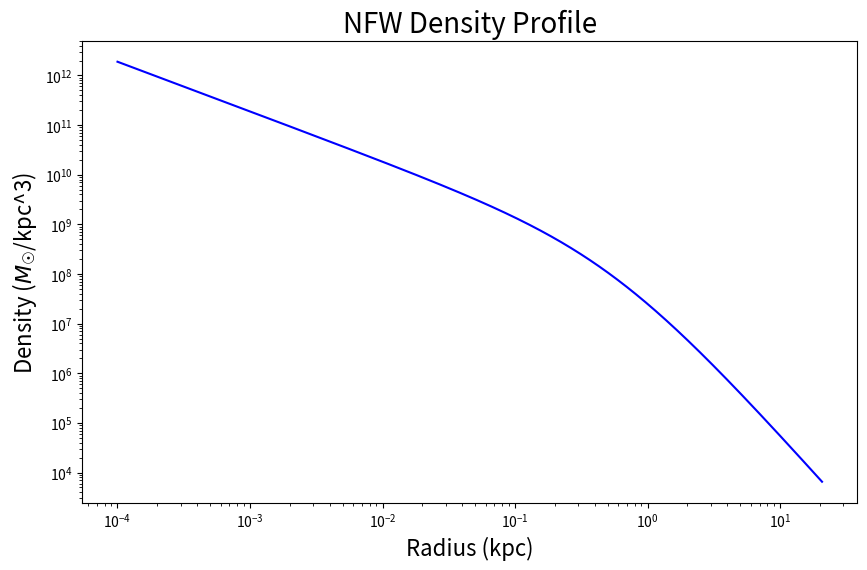
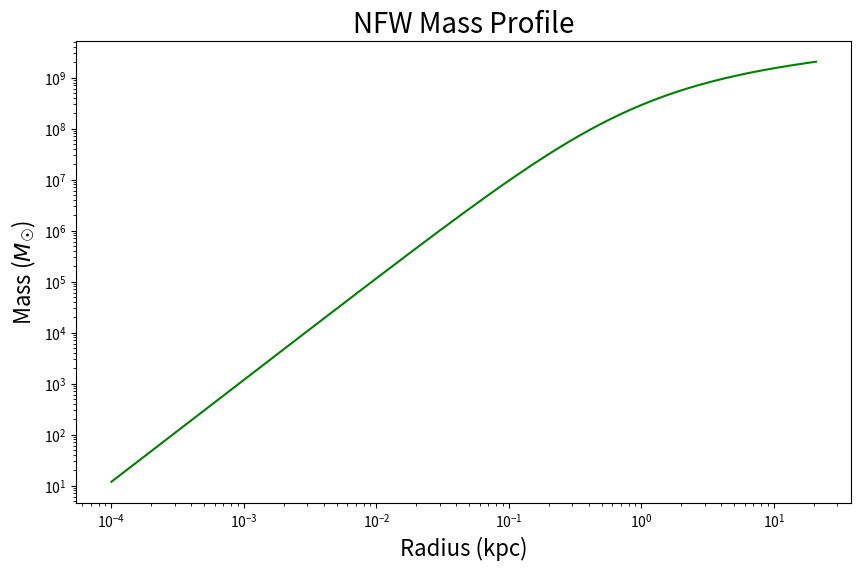
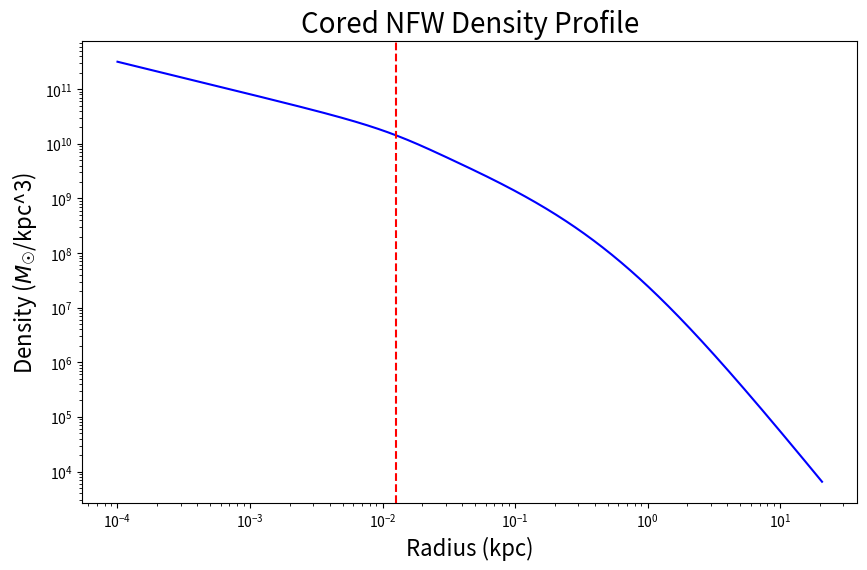
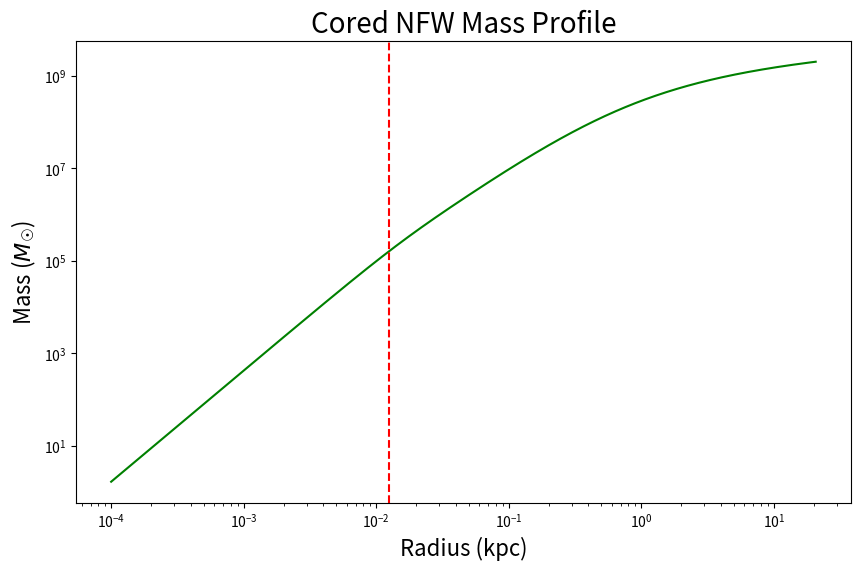
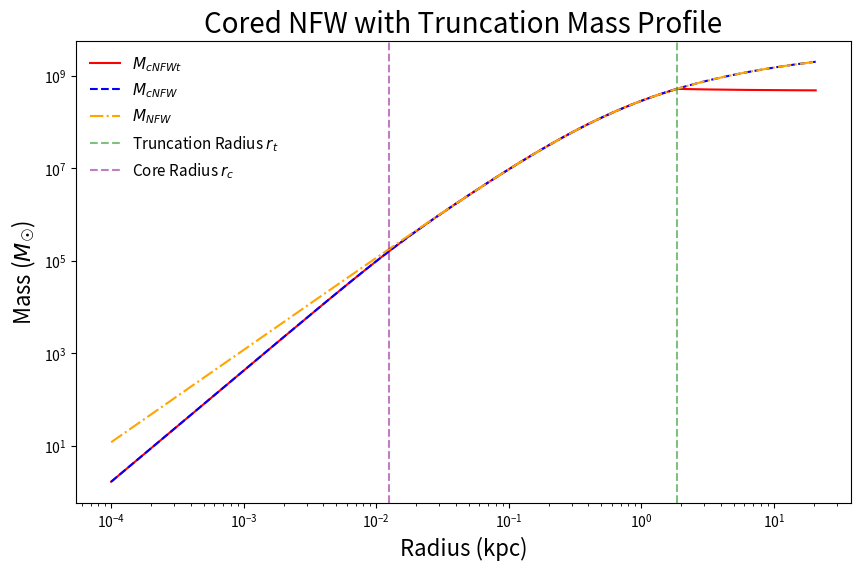
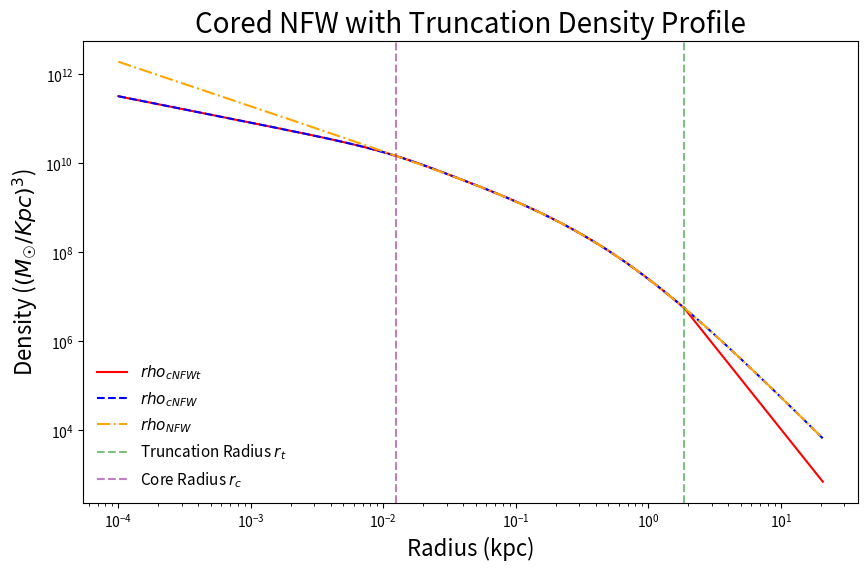
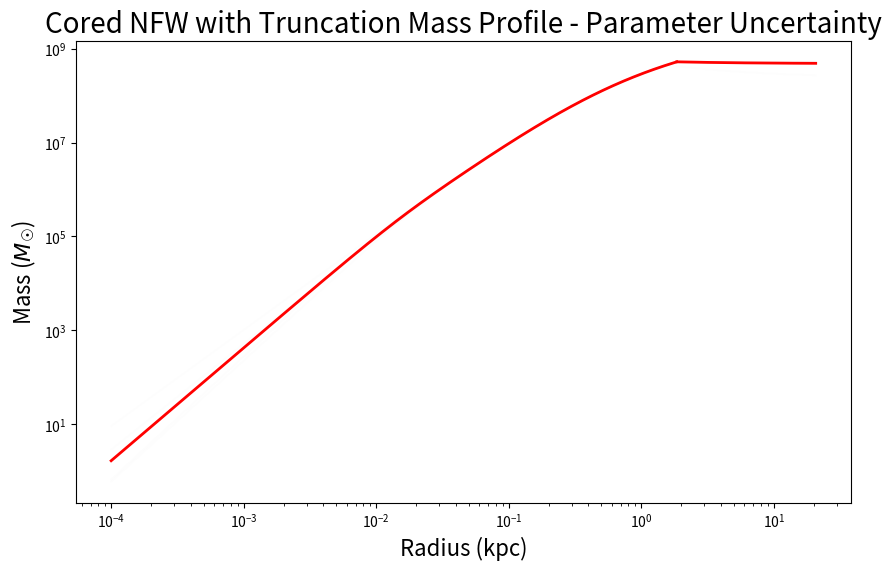
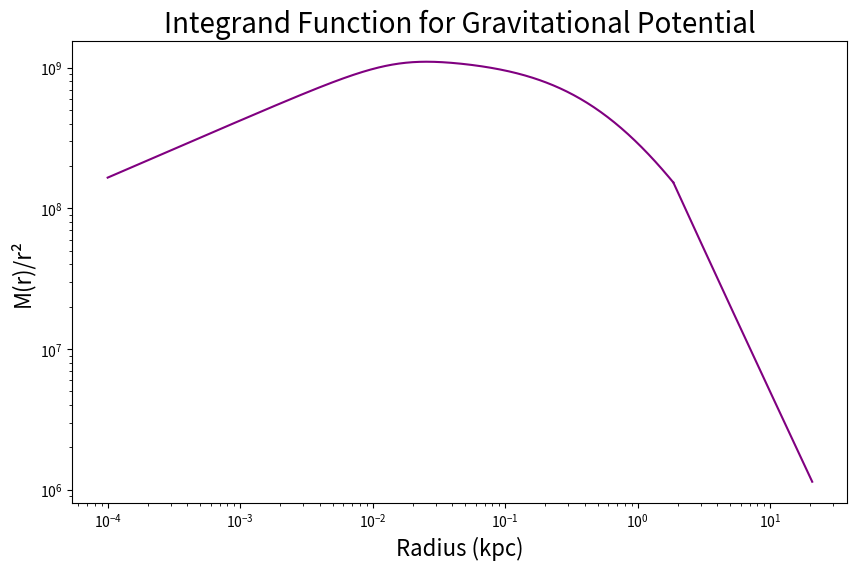
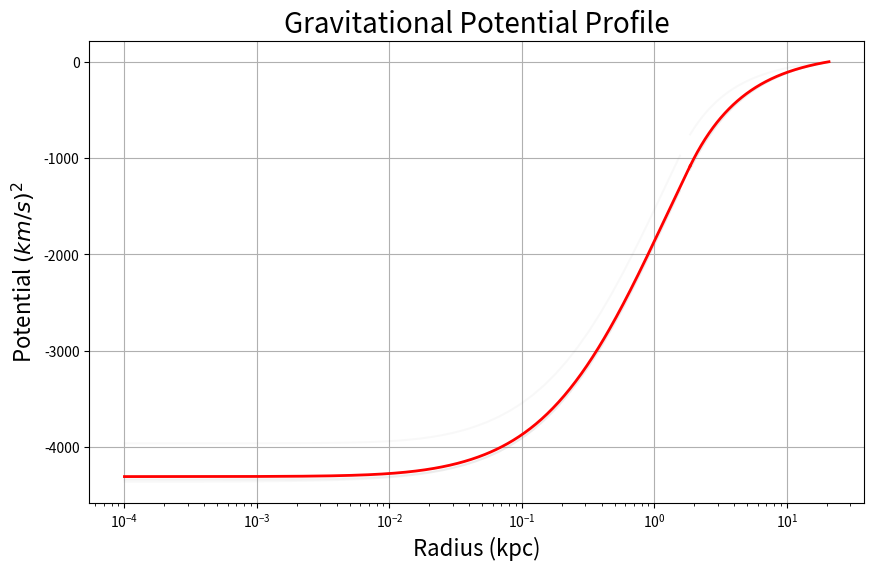
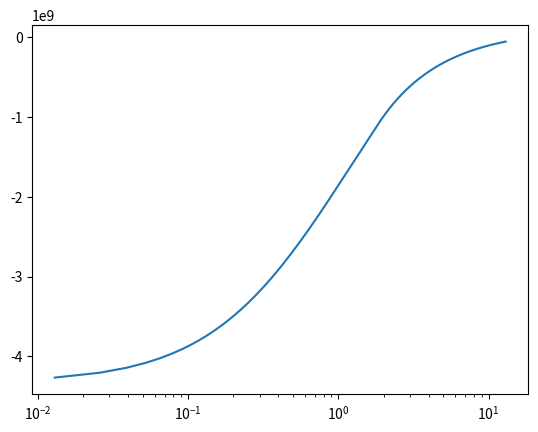
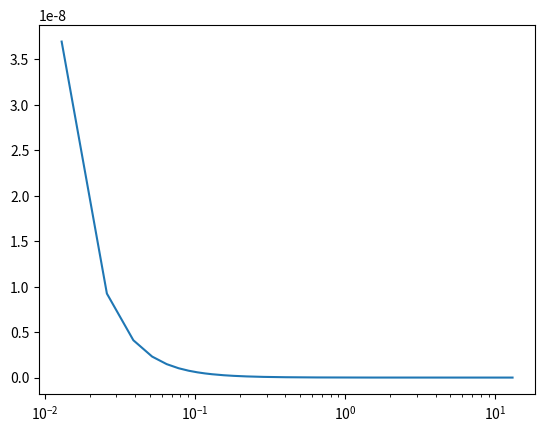
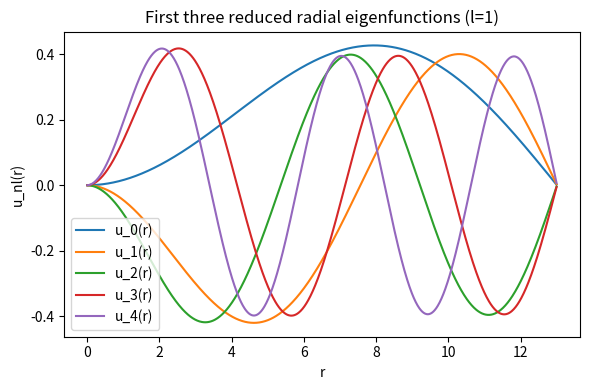
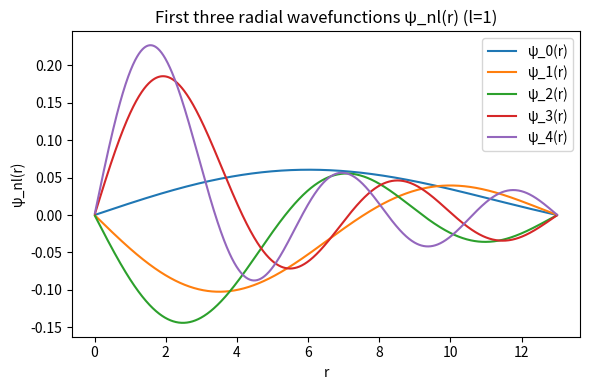
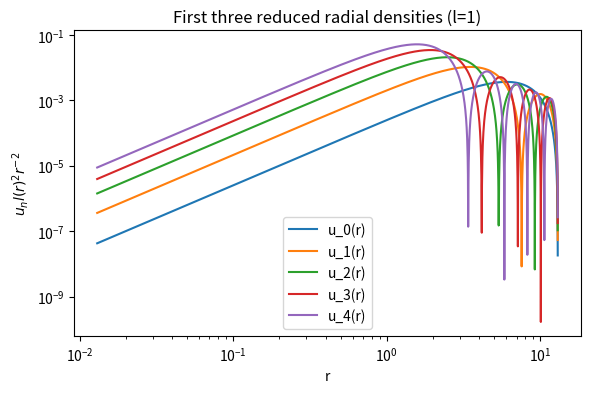

Write the Python code that produced these figures, in order.
import numpy as np
from scipy import constants as const
import matplotlib.pyplot as plt
import pandas as pd

#PARAMETERS

# c_200 = concentration parameter = R_vir/r_s
# M_200 = Mass within R_200 in solar masses
# r_c = core radius in kpc
# n = coredness parameter 0 <= n <= 1
# r_t = truncation radius in kpc
# delta = logarithmic slope parameter



c_200 = 25.690207
M_200 = 3.57964808148399e8 # Solar masses
r_c = 0.012570 # kpc
n = 0.407461
r_t = 1.857991 # kpc
delta = 3.729259



#CONSTANTs
pi = const.pi
G = const.G 
M_sun = 2e30  # kg

#CALCULATIONS

rho_crit = 136.05  # Solar masses/kpc^3
g_c = 1/(np.log10(1 + c_200) - c_200/(1 + c_200))
r_200 = (3 * M_200 / (4 * pi * 200 * rho_crit))**(1/3)
r_s = r_200/c_200


r99 = 20.743367613524313  # kpc

r_tot = np.logspace(-4, np.log10(r99), 1000)  # kpc

r_to_rt = np.logspace(-4, np.log10(r_t), 500)  # kpc

rt_to_end = np.logspace(np.log10(r_t), np.log10(r99), 500)  # kpc

def rho_NFW(r, rho_crit, c_200, g_c, r_s):
    return rho_crit * 200 * c_200**3 * g_c / (3 * ((r/r_s) * (1 + r/r_s)**2))

def M_NFW(r, M_200, g_c, r_s):
    return M_200 * g_c * (np.log(1 + r/r_s) - r/r_s / (1 + r/r_s))

def f(r, r_c):
    return np.tanh(r/r_c)

def M_cNFW(r, M_NFW, f, n):
    return M_NFW * f**n

def rho_cNFW(r, rho_NFW, f, n, r_c, M_NFW):
    return f**n*rho_NFW + n*f**(n-1)*(1 - f**2)/(4*pi*r_c*r**2)*M_NFW

def M_cNFWt(M_cNFW_rt, rho_cNFW_rt, r_t, delta, rt_to_end):
    return M_cNFW_rt + 4*pi*rho_cNFW_rt*r_t**(3 - delta) * ((rt_to_end/r_t)**(3-delta) -1)

def rho_cNFWt(rho_cNFW_rt, r_t, delta, rt_to_end):
    return rho_cNFW_rt * (rt_to_end/r_t)**(-delta)


r = r_tot


rho_NFW_plot = rho_NFW(r, rho_crit, c_200, g_c, r_s)

plt.figure(figsize=(10, 6))
plt.title('NFW Density Profile', fontsize=20)
plt.plot(r, rho_NFW_plot, label='NFW Density Profile', color='blue')
plt.yscale('log')
plt.xscale('log')
plt.xlabel('Radius (kpc)', fontsize=16)
plt.ylabel('Density ($M_\u2609$/kpc^3)', fontsize=16)
plt.show()

M_NFW_plot = M_NFW(r, M_200, g_c, r_s)

plt.figure(figsize=(10, 6))
plt.title('NFW Mass Profile', fontsize=20)
plt.plot(r, M_NFW_plot, label='NFW Mass Profile', color='green')
plt.xlabel('Radius (kpc)', fontsize=16)
plt.ylabel('Mass ($M_\u2609$)', fontsize=16)
plt.yscale('log')
plt.xscale('log')
plt.show()


r = r_tot

rho_cNFW_plot = rho_cNFW(r, rho_NFW(r, rho_crit, c_200, g_c, r_s), f(r, r_c), n, r_c, M_NFW(r, M_200, g_c, r_s))

plt.figure(figsize=(10, 6))
plt.title('Cored NFW Density Profile', fontsize=20)
plt.plot(r, rho_cNFW_plot, label='Cored NFW Density Profile', color='blue')
plt.axvline(x=r_c, color='red', linestyle='--', label='Core Radius r_c')
plt.yscale('log')
plt.xscale('log')
plt.xlabel('Radius (kpc)', fontsize=16)
plt.ylabel('Density ($M_\u2609$/kpc^3)', fontsize=16)
plt.show()

M_cNFW_plot = M_cNFW(r, M_NFW(r, M_200, g_c, r_s), f(r, r_c), n)

plt.figure(figsize=(10, 6))
plt.title('Cored NFW Mass Profile', fontsize=20)
plt.plot(r, M_cNFW_plot, label='Cored NFW Mass Profile', color='green')
plt.axvline(x=r_c, color='red', linestyle='--', label='Core Radius r_c')
plt.xlabel('Radius (kpc)', fontsize=16)
plt.ylabel('Mass ($M_\u2609$)', fontsize=16)
plt.yscale('log')
plt.xscale('log')
plt.show()


r = r_to_rt

M_cNFWt_plot_first = M_cNFW(r, M_NFW(r, M_200, g_c, r_s), f(r, r_c), n)

M_cNFWt_plot_last = M_cNFWt(M_cNFW(r_t, M_NFW(r_t, M_200, g_c, r_s), f(r_t, r_c), n), rho_cNFW(r_t, rho_NFW(r_t, rho_crit, c_200, g_c, r_s), f(r_t, r_c), n, r_c, M_NFW(r_t, M_200, g_c, r_s)), r_t, delta, rt_to_end)


plt.figure(figsize=(10, 6))
plt.title('Cored NFW with Truncation Mass Profile', fontsize=20)
plt.plot(r_to_rt, M_cNFWt_plot_first, label='$M_{cNFWt}$', color='red')
plt.plot(rt_to_end, M_cNFWt_plot_last, color='red')
plt.plot(r_tot, M_cNFW_plot, label='$M_{cNFW}$', color='blue', linestyle='--')
plt.plot(r_tot, M_NFW_plot, label='$M_{NFW}$', color='orange', linestyle='-.')
plt.axvline(x=r_t, color='green', linestyle='--', label='Truncation Radius $r_t$', alpha = 0.5)
plt.axvline(x=r_c, color='purple', linestyle='--', label='Core Radius $r_c$', alpha = 0.5)
plt.xlabel('Radius (kpc)', fontsize=16)
plt.ylabel('Mass ($M_\u2609$)', fontsize=16)
plt.yscale('log')
plt.xscale('log')
plt.legend(fontsize = 11, frameon = False)
plt.show()



r = r_to_rt

rho_cNFWt_plot_first = rho_cNFW(r, rho_NFW(r, rho_crit, c_200, g_c, r_s), f(r, r_c), n, r_c, M_NFW(r, M_200, g_c, r_s))

rho_cNFWt_plot_last = rho_cNFWt(rho_cNFW(r_t, rho_NFW(r_t, rho_crit, c_200, g_c, r_s), f(r_t, r_c), n, r_c, M_NFW(r_t, M_200, g_c, r_s)), r_t, delta, rt_to_end)

plt.figure(figsize=(10, 6))
plt.title('Cored NFW with Truncation Density Profile', fontsize=20)
plt.plot(r_to_rt, rho_cNFWt_plot_first, label='$rho_{cNFWt}$', color='red')
plt.plot(rt_to_end, rho_cNFWt_plot_last, color='red')
plt.plot(r_tot, rho_cNFW_plot, label='$rho_{cNFW}$', color='blue', linestyle='--')
plt.plot(r_tot, rho_NFW_plot, label='$rho_{NFW}$', color='orange', linestyle='-.')
plt.axvline(x=r_t, color='green', linestyle='--', label='Truncation Radius $r_t$', alpha = 0.5)
plt.axvline(x=r_c, color='purple', linestyle='--', label='Core Radius $r_c$', alpha = 0.5)
plt.xlabel('Radius (kpc)', fontsize=16)
plt.ylabel('Density ($(M_\u2609/Kpc)^3$)', fontsize=16)
plt.yscale('log')
plt.xscale('log')
plt.legend(fontsize = 11, frameon = False)
plt.show()



import numpy as np


#param = [r_c, n, r_t, delta]

param_means = np.array([r_c, n, r_t, delta])
param_stds  = np.array([r_c*0.68, n*0.68, r_t*0.68, delta*0.68])  # 68% std deviations

n_samples = 5

# Sample from 4D Gaussian parameter space (independent distributions)
params = np.random.normal(loc=param_means, scale=param_stds, size=(n_samples, 4))


def compute_M(p):

    r_c, n, r_t, delta = p

    #CALCULATIONS
    rho_crit = 136.05  # Solar masses/kpc^3
    g_c = 1/(np.log10(1 + c_200) - c_200/(1 + c_200))
    r_200 = (3 * M_200 / (4 * pi * 200 * rho_crit))**(1/3)
    r_s = r_200/c_200

    r = r_to_rt

    M_cNFWt_plot_first = M_cNFW(r, M_NFW(r, M_200, g_c, r_s), f(r, r_c), n)

    M_cNFWt_plot_last = M_cNFWt(M_cNFWt_plot_first[-1], rho_cNFW(r_t, rho_NFW(r_t, rho_crit, c_200, g_c, r_s), f(r_t, r_c), n, r_c, M_NFW(r_t, M_200, g_c, r_s)), r_t, delta, rt_to_end)

    M_cNFWt_plot = np.concatenate((M_cNFWt_plot_first, M_cNFWt_plot_last))
    
    return M_cNFWt_plot



# --- Step 3: Evaluate M for all 5000 samples ---
M_samples = np.array([compute_M(p) for p in params])



plt.figure(figsize=(10, 6))
plt.title('Cored NFW with Truncation Mass Profile - Parameter Uncertainty', fontsize=20)
for i in range(n_samples):
    plt.plot(r_to_rt, M_samples[i][0:500], color='gray', alpha=0.01)
    plt.plot(rt_to_end, M_samples[i][500:], color='gray', alpha=0.01)
plt.plot(r_to_rt, M_cNFWt_plot_first, label='Mean Parameters', color='red', linewidth=2)
plt.plot(rt_to_end, M_cNFWt_plot_last, color='red', linewidth=2)
plt.xlabel('Radius (kpc)', fontsize=16)
plt.ylabel('Mass ($M_\u2609$)', fontsize=16)
plt.yscale('log')
plt.xscale('log')
plt.show()

import numpy as np

def gauss_legendre_integral(f, r0, r1, n):
    """
    Compute ∫[r0, r1] f(r) dr using n-point Gauss–Legendre quadrature.
    
    Parameters
    ----------
    f : callable
        Function of one variable, f(r)
    r0, r1 : float
        Integration limits
    n : int
        Number of Gauss–Legendre points (controls accuracy)
    """
    # Get Gauss-Legendre nodes (x_i) and weights (w_i) on [-1, 1]
    x, w = np.polynomial.legendre.leggauss(n)
    
    # Map from [-1, 1] to [r0, r1]
    r = 0.5 * (r1 - r0) * x + 0.5 * (r1 + r0)
    dr_dx = 0.5 * (r1 - r0)
    
    # Evaluate the integral
    integral = np.sum(w * f(r)) * dr_dx
    return integral




from scipy.interpolate import interp1d
from collections import defaultdict

m_to_kpc = 3.24078e-20  # kpc/m

total_result = defaultdict(list)


for i in range(len(M_samples)):

    f_first = interp1d(r_to_rt, M_samples[i][0:500]/((r_to_rt)**2), kind='cubic', fill_value="extrapolate")
    f_last = interp1d(rt_to_end, M_samples[i][500:]/((rt_to_end)**2), kind='cubic', fill_value="extrapolate")

    result_function = []

    for i in range(0, 500, 10):
        r0 = r_to_rt[i]
        result = -G * m_to_kpc**3 * M_sun * gauss_legendre_integral(f_first, r0 = r0, r1 = r_t, n=80) -G * m_to_kpc**3 * M_sun * gauss_legendre_integral(f_last, r0 = r_t, r1 = 20, n=80)
        result_function.append(result)

    for i in range(0, 500, 10):
        r0 = rt_to_end[i]
        result = -G * m_to_kpc**3 * M_sun * gauss_legendre_integral(f_last, r0 = r0, r1 = 20, n=80)
        result_function.append(result)
    
    total_result['samples'].append(result_function)

# Convert (x, y) arrays into a continuous function via interpolation
f_first = interp1d(r_to_rt, M_cNFWt_plot_first/((r_to_rt)**2), kind='cubic', fill_value="extrapolate")
f_last = interp1d(rt_to_end, M_cNFWt_plot_last/((rt_to_end)**2), kind='cubic', fill_value="extrapolate")


plt.figure(figsize = (10,6))
plt.plot(r_to_rt, f_first(r_to_rt), color='purple')
plt.plot(rt_to_end, f_last(rt_to_end), color='purple')
plt.title('Integrand Function for Gravitational Potential', fontsize=20)
plt.xlabel('Radius (kpc)', fontsize=16)
plt.ylabel('M(r)/r²', fontsize=16)
plt.xscale('log')
plt.yscale('log')
plt.show()

result_function = []
for i in range(0, 500):
    r0 = r_to_rt[i]
    result = -G * m_to_kpc**3 * M_sun * gauss_legendre_integral(f_first, r0 = r0, r1 = r_t, n=80) -G * m_to_kpc**3 * M_sun * gauss_legendre_integral(f_last, r0 = r_t, r1 = 20, n=80)
    result_function.append(result)

for i in range(0, 500):
    r0 = rt_to_end[i]
    result = -G * m_to_kpc**3 * M_sun * gauss_legendre_integral(f_last, r0 = r0, r1 = 20, n=80)
    result_function.append(result)

total_result['mean'].append(result_function)




plt.figure(figsize=(10, 6))

kpc_to_km = 3.086e16

plt.title('Gravitational Potential Profile', fontsize=20)
for i in range(len(total_result['samples'])):
    plt.plot(r_to_rt[::10], np.array(total_result['samples'][i][0:50])*kpc_to_km**2, label='Gravitational Potential', color='grey', alpha=0.05)
    plt.plot(rt_to_end[::10], np.array(total_result['samples'][i][50:])*kpc_to_km**2, color='grey', alpha=0.05)
plt.plot(r_to_rt, np.array(total_result['mean'][0][0:500])*kpc_to_km**2, label='Gravitational Potential', color='red', linewidth=2)
plt.plot(rt_to_end, np.array(total_result['mean'][0][500:])*kpc_to_km**2, color='red', linewidth=2)
plt.xlabel('Radius (kpc)', fontsize=16)
plt.ylabel('Potential $(km/s)^2$', fontsize=16)
plt.xscale('log')
plt.grid()
plt.show()

# Toy finite-difference eigenproblem for the radial Schrödinger equation
# We build H_l and compute its eigenvalues/eigenvectors to form an eigen-state library.
#
# Equation (units ħ=1, m=1):
#   -1/2 (d^2/dr^2 - l(l+1)/r^2) u(r) + V(r) u(r) = E u(r)
# with boundary conditions u(0)=0, u(R)=0.
#
# Default example: harmonic oscillator V(r) = (1/2) * ω^2 * r^2.
# Change l, R, N, or V_r to explore other cases.

import numpy as np
import matplotlib.pyplot as plt
import pandas as pd

ev_to_kg = 1.78266192e-36  # kg/eV     # m/kpc
kpc_to_m = 3.086e19  # m/kpc

# ----- Parameters -----
ħ = const.hbar  # J·s
m = 1e-21 *  ev_to_kg  # particle mass (kg)
l = 1 # angular momentum quantum number
R = 7*r_t # radial box size (maximum r) 
N = 1002     # number of grid points (including boundaries)

# ----- Grid -----
r = np.linspace(0, R, N)
dr = r[1] - r[0]


# Interior points (we enforce Dirichlet at r=0 and r=R)
ri = r[1:-1]
M = ri.size

# ----- Finite-difference second derivative (central differences) -----
diag = -2.0 * np.ones(M)
off = 1.0 * np.ones(M - 1)
D2 = (np.diag(diag) + np.diag(off, 1) + np.diag(off, -1)) / (dr**2)

# ----- Kinetic term -----
T = -(ħ**2) / (2.0 * m) * D2

# ----- Potential term (including centrifugal barrier) -----
# Swap this out for other potentials as needed.
V_r = np.array(total_result['mean'][0]) # in (kpc/s)^2
f_first = interp1d(r_to_rt, V_r[0:500], kind='cubic', fill_value="extrapolate")
f_last = interp1d(rt_to_end, V_r[500::], kind='cubic', fill_value="extrapolate")
V_r = np.concatenate((f_first(ri[ri <= r_t]), f_last(ri[ri > r_t])))
plt.plot(ri, V_r * kpc_to_m**2)
plt.xscale('log')
plt.show()

V_cent = (ħ**2) / (2.0 * m) * l * (l + 1) / (ri**2)

plt.plot(ri, V_cent)
plt.xscale('log')
plt.show()

V_eff = V_r + V_cent

# Hamiltonian H_l
H = T + np.diag(V_eff)

# ----- Eigen-decomposition -----
E, U = np.linalg.eigh(H)  # E sorted ascending, U columns are eigenvectors

# Normalise eigenvectors with respect to ∫|u|^2 dr = 1 on [0,R]
def normalize(u):
    norm = np.sqrt(np.trapz(u * u, ri))
    return u / norm

U_norm = np.column_stack([normalize(U[:, i]) for i in range(U.shape[1])])

# ----- Build a small "eigen-state library" -----
K = 5                 # number of lowest modes to keep
E_K = E[:K]
U_K = U_norm[:, :K]

# Show/save eigenvalues
df = pd.DataFrame({"mode_index": np.arange(K), "E (eigenvalue)": E_K})
print(df.to_string(index=False))
df.to_csv("radial_schrodinger_eigs_l0.csv", index=False)

# ----- Plot u_nl(r) for first few modes -----
plt.figure(figsize=(6, 4))
for i in range(K):
    plt.plot(ri, U_K[:, i], label=f"u_{i}(r)")
plt.xlabel("r")
plt.ylabel("u_nl(r)")
plt.title(f"First three reduced radial eigenfunctions (l={l})")
plt.legend()
plt.tight_layout()
plt.show()

# ----- Convert to ψ_nl(r) = u_nl(r) / r and plot (avoid r=0 by using interior grid) -----
psi_K = U_K / ri[:, None]
plt.figure(figsize=(6, 4))
for i in range(K):
    plt.plot(ri, psi_K[:, i], label=f"ψ_{i}(r)")
plt.xlabel("r")
plt.ylabel("ψ_nl(r)")
plt.title(f"First three radial wavefunctions ψ_nl(r) (l={l})")
plt.legend()
plt.tight_layout()
plt.show()

plt.figure(figsize=(6, 4))
for i in range(K):
    plt.plot(ri, (U_K[:, i])**2 * 1/ (ri**2), label=f"u_{i}(r)")
plt.xlabel("r")
plt.ylabel(r"$u_nl(r)^2r^{-2}$")
plt.title(f"First three reduced radial densities (l={l})")
plt.legend()
plt.tight_layout()
plt.yscale('log')
plt.xscale('log')
plt.show()
